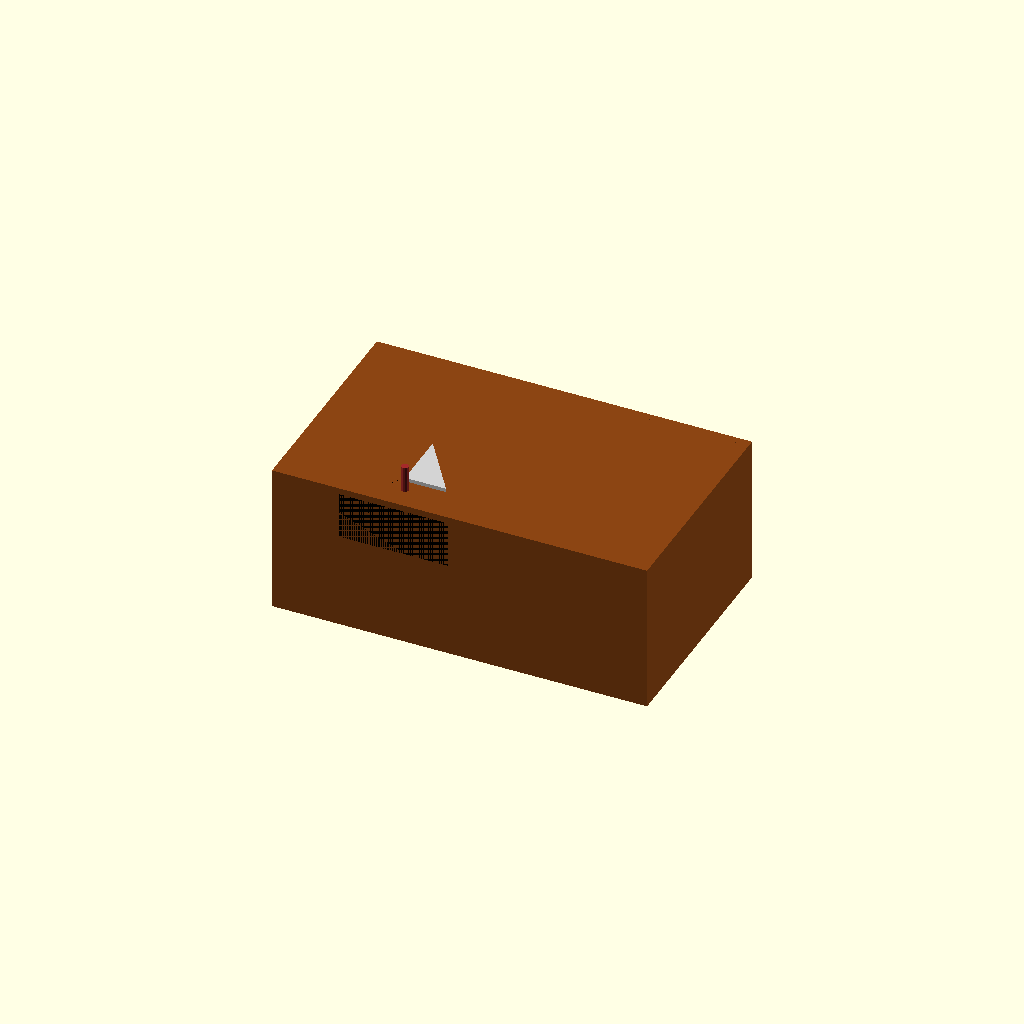
Cell 1: the model at its default parameters.
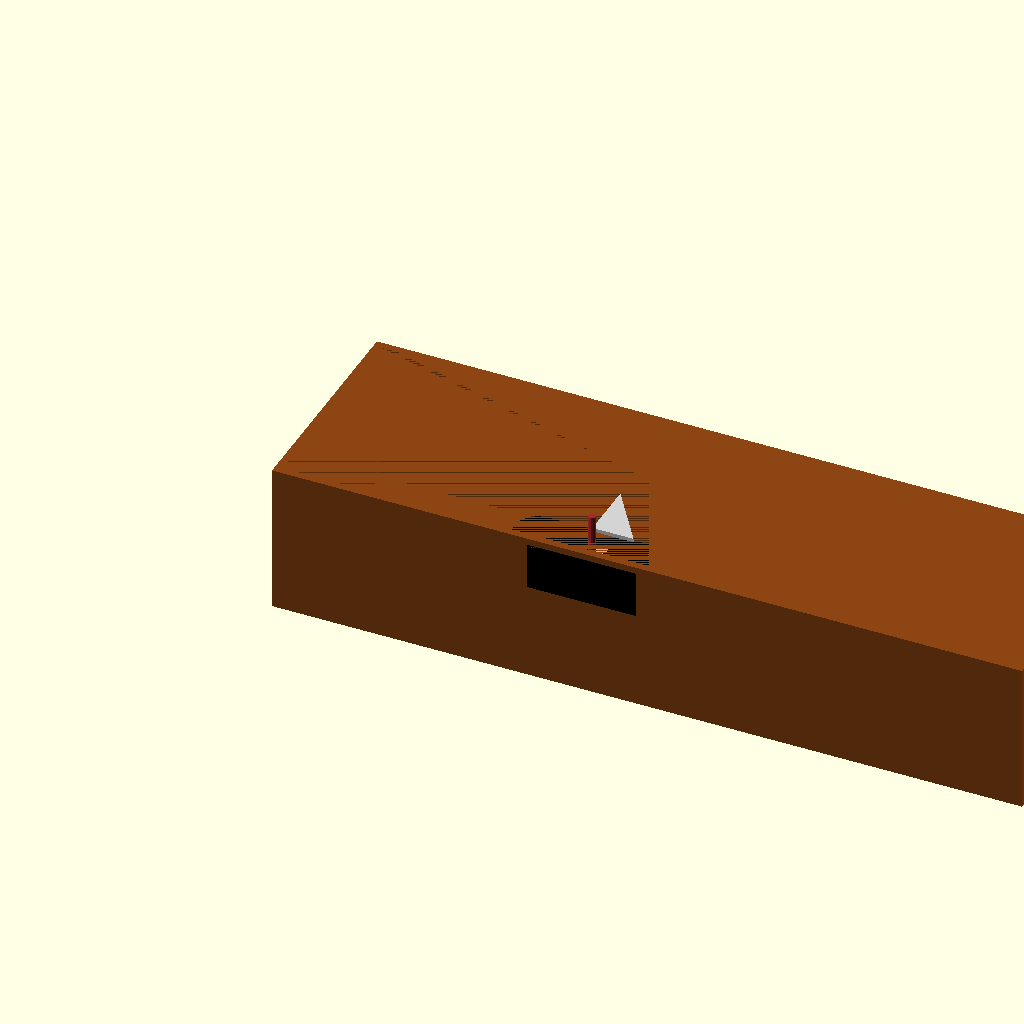
Cell 2: the same model with box_length = 400.
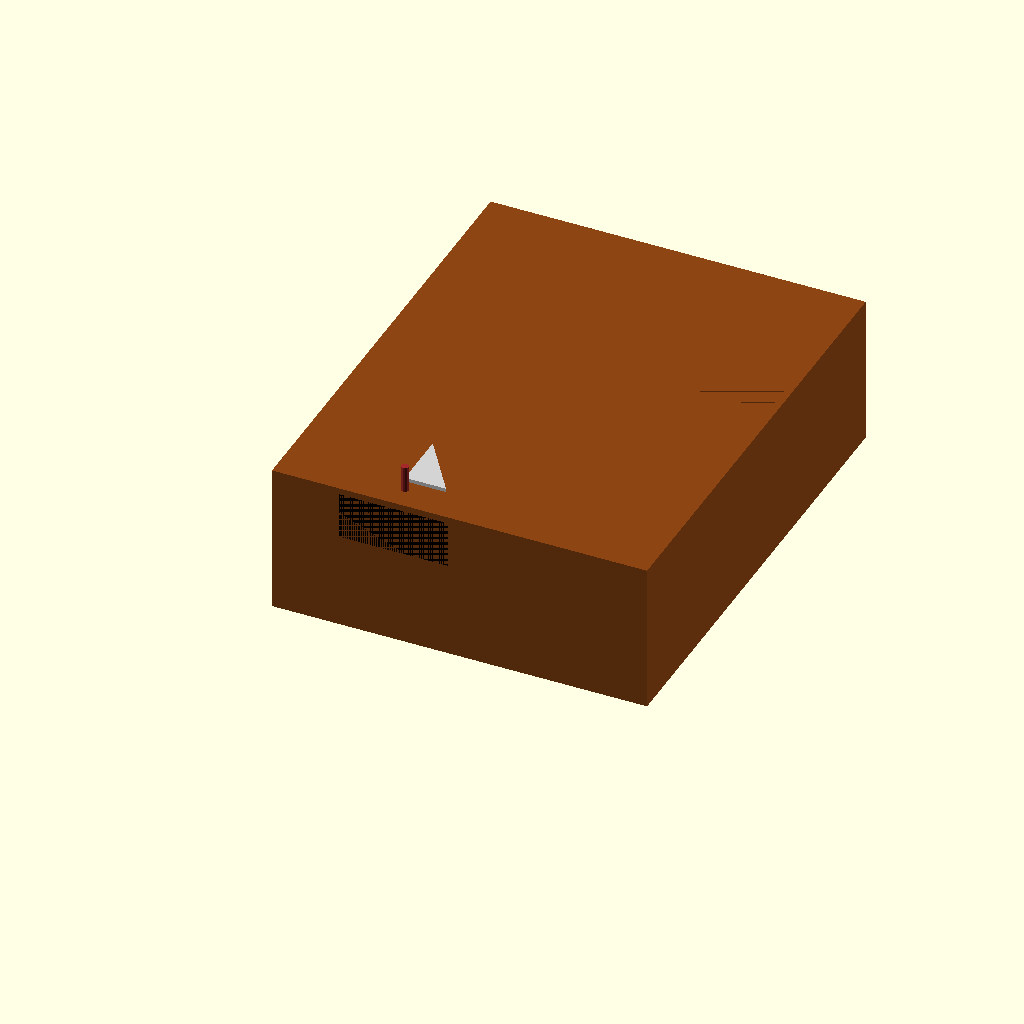
Cell 3: the same model with box_width = 250.
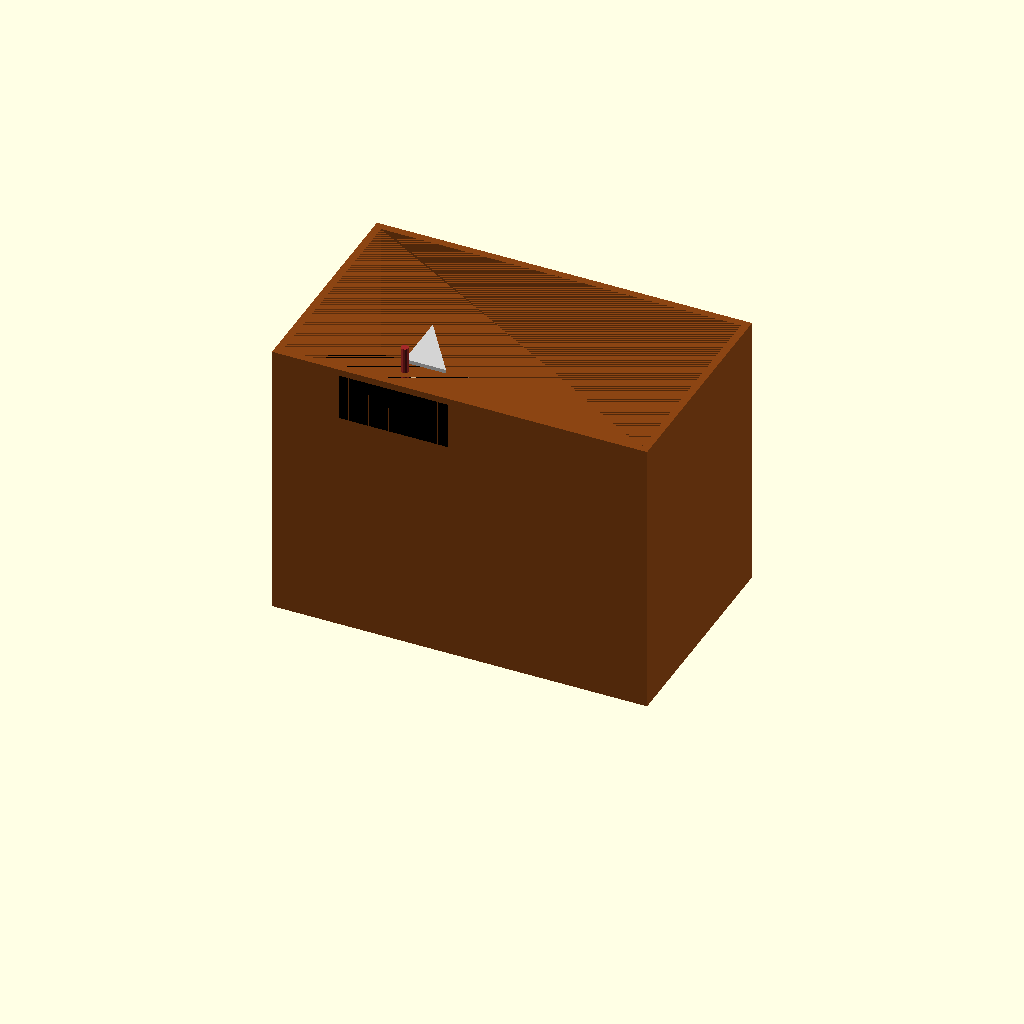
Cell 4: box_height = 150 (everything else at default).
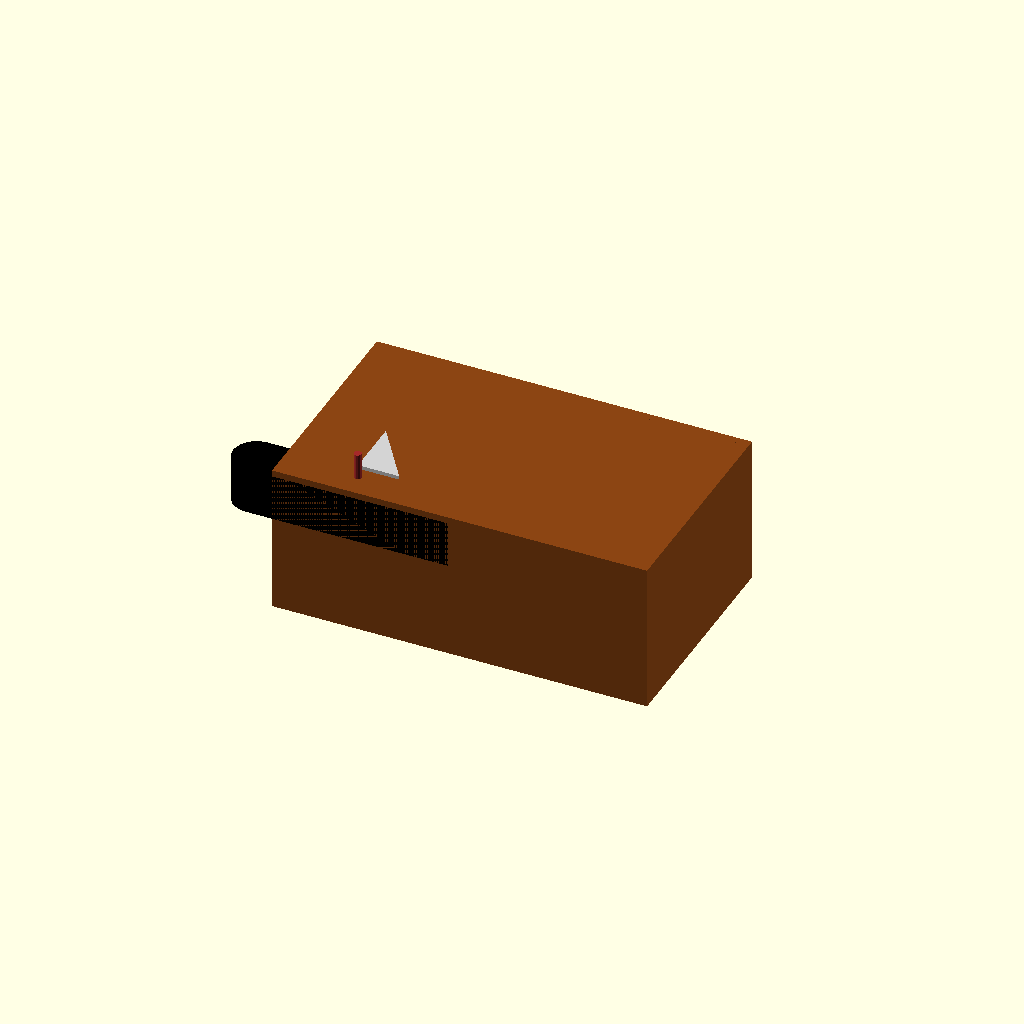
Cell 5: the same model with boat_length = 120.
One fixed orthographic camera (rotation 55°, 0°, 25°; colour scheme Cornfield) for every cell.
The OpenSCAD source (box_with_boat.scad):
// Box with Boat
box_length = 200;       // [100:5:400]
box_width = 120;        // [60:5:250]
box_height = 80;        // [30:5:150]
wall_thickness = 4;     // [2:0.5:8]
box_color = "SaddleBrown";

boat_length = 70;       // [40:5:120]
boat_width = 25;        // [15:1:50]
boat_hull_depth = 12;   // [6:1:25]
mast_height = 50;       // [20:5:100]
sail_color = "LightGray";
deck_color = "Tan";
hull_color = "Black";

// ---- BOX ----
color(box_color)
difference() {
    // Outer box
    cube([box_length, box_width, box_height]);
    
    // Hollow interior (open at top)
    translate([wall_thickness, wall_thickness, wall_thickness])
        cube([box_length - wall_thickness * 2, box_width - wall_thickness * 2, box_height - wall_thickness]);
}

// ---- BOAT ----
boat_x = box_length / 2 - boat_length / 2;
boat_y = boat_width / 2;
boat_z = box_height - wall_thickness - boat_hull_depth;

// Hull
translate([boat_x, boat_y, boat_z])
color(hull_color)
difference() {
    // Main hull body - rounded boat shape
    hull() {
        // Front tip (rounded prow)
        translate([-(boat_length / 2 - 6), 0, 0])
            cylinder(h = boat_width, r = boat_width / 2, center = true, $fn = 24);
        // Back tip (rounded stern)
        translate([boat_length / 2 - 6, 0, 0])
            cylinder(h = boat_width, r = boat_width / 2, center = true, $fn = 24);
        // Mid section
        translate([0, 0, 0])
            cylinder(h = boat_width, r = boat_width / 2, center = true, $fn = 24);
    }
    // Carve out interior
    translate([0, 0, 1])
        cylinder(h = boat_hull_depth + 10, r = boat_width / 2 - wall_thickness, center = false, $fn = 24);
}

// Deck
translate([boat_x, boat_y, boat_z + boat_hull_depth / 2 - 1])
color(deck_color)
cube([boat_length - 12, boat_width - 6, 2.5]);

// Mast
translate([boat_x, boat_y, boat_z + boat_hull_depth / 2 - 1])
color("Brown")
cylinder(h = mast_height, r = 2, center = true, $fn = 12);

// Sail - triangular
translate([boat_x, boat_y, boat_z + boat_hull_depth / 2 + mast_height / 2 - 10])
color(sail_color)
linear_extrude(height = 2, center = false)
polygon(points=[[0,0],[0,mast_height - 18],[22,0]]);
Customizer parameters (derived from the source; name, type, default, range or options):
box_length: number, default 200, range 100 to 400, step 5
box_width: number, default 120, range 60 to 250, step 5
box_height: number, default 80, range 30 to 150, step 5
wall_thickness: number, default 4, range 2 to 8, step 0.5
box_color: string, default "SaddleBrown"
boat_length: number, default 70, range 40 to 120, step 5
boat_width: number, default 25, range 15 to 50, step 1
boat_hull_depth: number, default 12, range 6 to 25, step 1
mast_height: number, default 50, range 20 to 100, step 5
sail_color: string, default "LightGray"
deck_color: string, default "Tan"
hull_color: string, default "Black"
